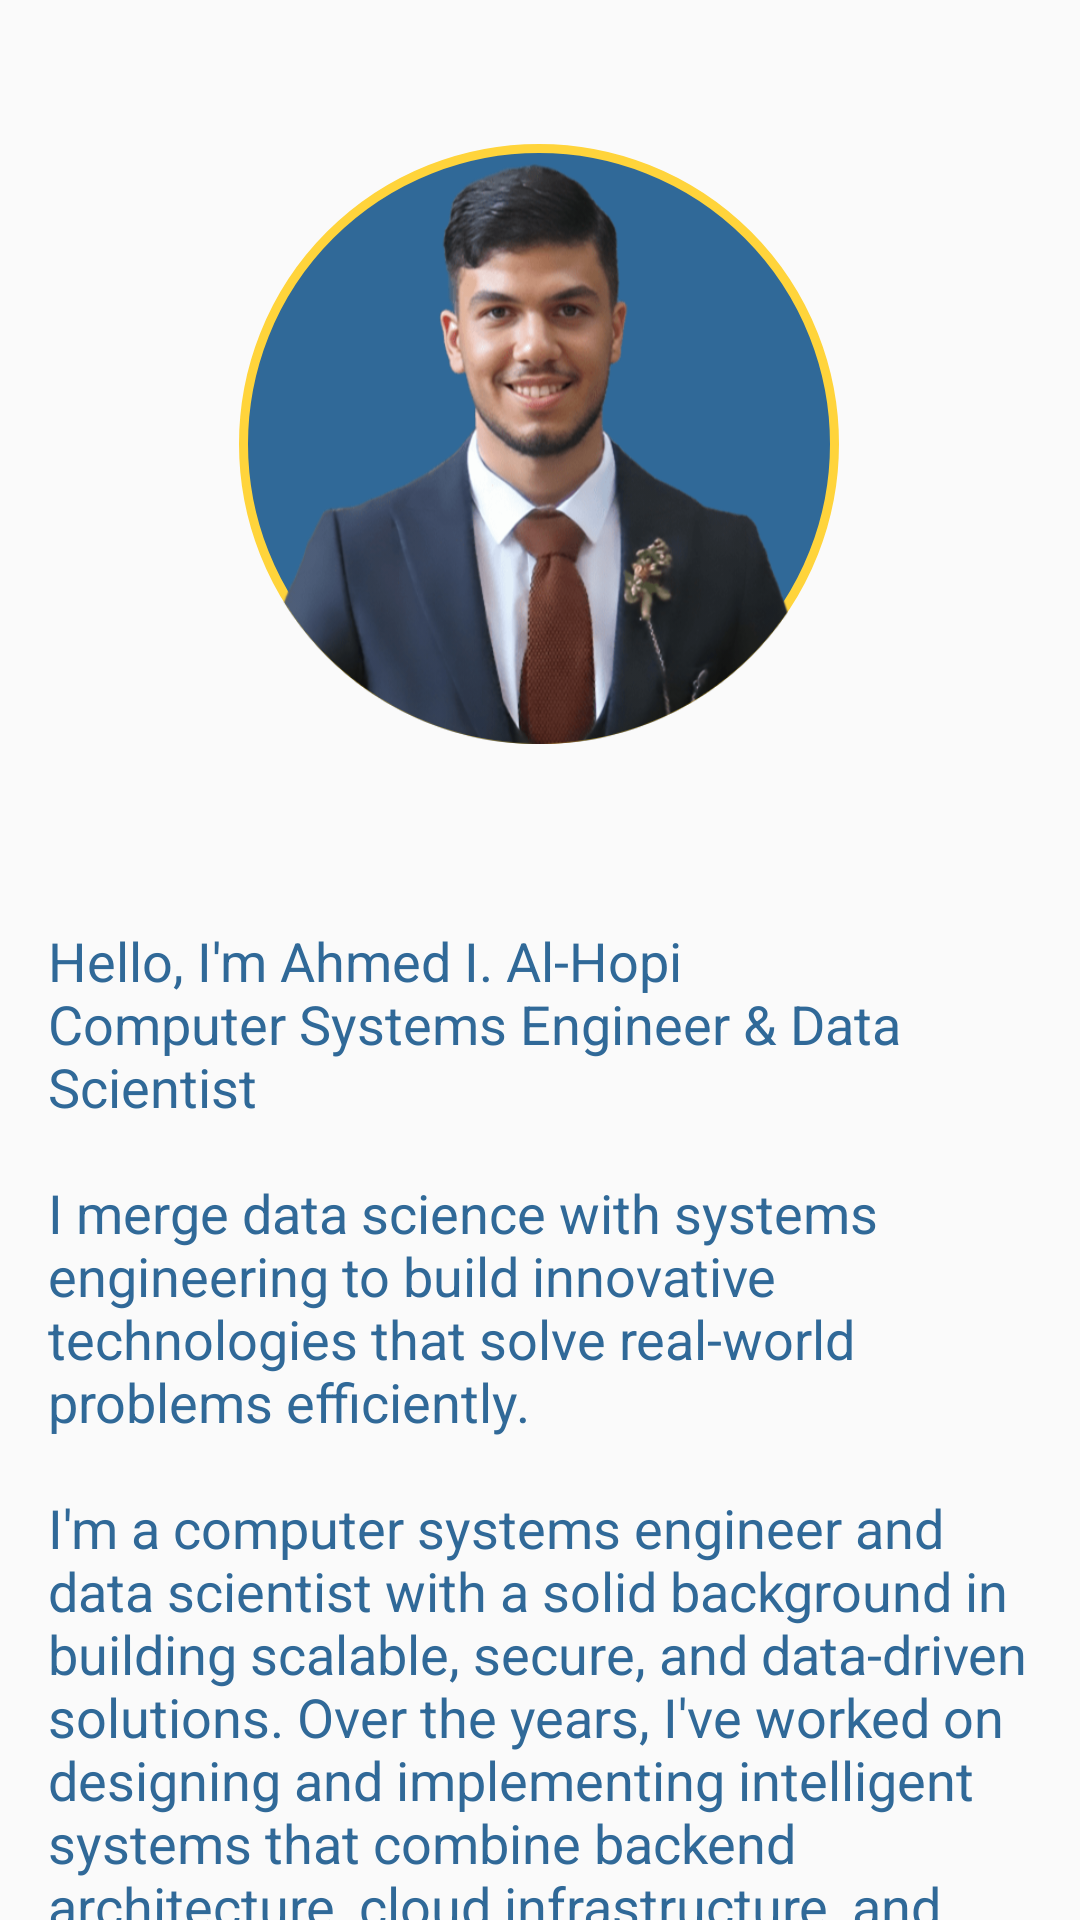

Layout XML and referenced resources for this Android screen:
<!-- AndroidManifest.xml: application theme Theme.AIHMidTerm -->
<!-- res/layout/activity_about.xml -->
<?xml version="1.0" encoding="utf-8"?>
<androidx.constraintlayout.widget.ConstraintLayout xmlns:android="http://schemas.android.com/apk/res/android"
    xmlns:app="http://schemas.android.com/apk/res-auto"
    xmlns:tools="http://schemas.android.com/tools"
    android:id="@+id/main"
    android:layout_width="match_parent"
    android:layout_height="match_parent"
    android:backgroundTint="@color/backgroundColor"
    tools:context=".AboutActivity">

    <ImageView
        android:id="@+id/imageView"
        android:layout_width="200dp"
        android:layout_height="200dp"
        android:layout_marginTop="48dp"
        app:layout_constraintEnd_toEndOf="parent"
        app:layout_constraintHorizontal_bias="0.497"
        app:layout_constraintStart_toStartOf="parent"
        app:layout_constraintTop_toTopOf="parent"
        app:srcCompat="@drawable/profile_no_bg_c"
        android:background="@drawable/img_bg"/>

    <TextView
        android:id="@+id/textView"
        android:layout_width="match_parent"
        android:layout_height="wrap_content"
        android:layout_marginTop="44dp"
        android:text="@string/about_me"
        android:textSize="18sp"
        android:textColor="@color/primaryColor"
        app:layout_constraintEnd_toEndOf="parent"
        app:layout_constraintHorizontal_bias="0.498"
        app:layout_constraintStart_toStartOf="parent"
        app:layout_constraintTop_toBottomOf="@+id/imageView"
        android:padding="16dp"

        />


</androidx.constraintlayout.widget.ConstraintLayout>
<!-- resources referenced by this layout -->
<resources>
  <color name="backgroundColor">#D5D5D5</color>
  <color name="primaryColor">#306998</color>
  <!-- drawable img_bg (drawable) -->
  <?xml version="1.0" encoding="utf-8"?>
  <shape xmlns:android="http://schemas.android.com/apk/res/android">
      <solid android:color="@color/primaryColor"/>
      <corners android:radius="1000dp"/>
      <stroke android:color="@color/secondaryColor" android:width="3dp"/>
  </shape>
  <!-- drawable profile_no_bg_c: png bitmap (drawable, 208376 bytes) -->
  <string name="about_me">Hello, I\'m Ahmed I. Al-Hopi\nComputer Systems Engineer &amp; Data Scientist\n\nI merge data science with systems engineering to build innovative technologies that solve real-world problems efficiently.\n\nI\'m a computer systems engineer and data scientist with a solid background in building scalable, secure, and data-driven solutions. Over the years, I\'ve worked on designing and implementing intelligent systems that combine backend architecture, cloud infrastructure, and advanced analytics.\n\nI specialize in building distributed systems, deploying machine learning models, and leveraging big data tools to extract actionable insights. My experience spans across fields like automation, performance optimization, and integrating AI into real-world applications.</string>
  <style name="Theme.AIHMidTerm" parent="Base.Theme.AIHMidTerm" />
  <color name="secondaryColor">#FFD43B</color>
  <style name="Base.Theme.AIHMidTerm" parent="Theme.AppCompat.Light">
          
          
  
          <item name="android:statusBarColor">@color/primaryColor</item>
          <item name="actionBarStyle">@style/ActionBarStyle</item>
          <item name="android:navigationBarColor">@color/primaryColor</item>
      </style>
  <style name="ActionBarStyle" parent="@style/Widget.AppCompat.ActionBar">
          <item name="background">@color/primaryColor</item>
          <item name="titleTextStyle">@style/ActionBarTitleTextStyle</item>
      </style>
  <style name="ActionBarTitleTextStyle" parent="@style/TextAppearance.Widget.AppCompat.Toolbar.Title">
          <item name="android:textColor">@color/white</item>
          <item name="android:textStyle">bold</item>
          <item name="android:textSize">32sp</item>
      </style>
  <color name="white">#FFFFFF</color>
</resources>
